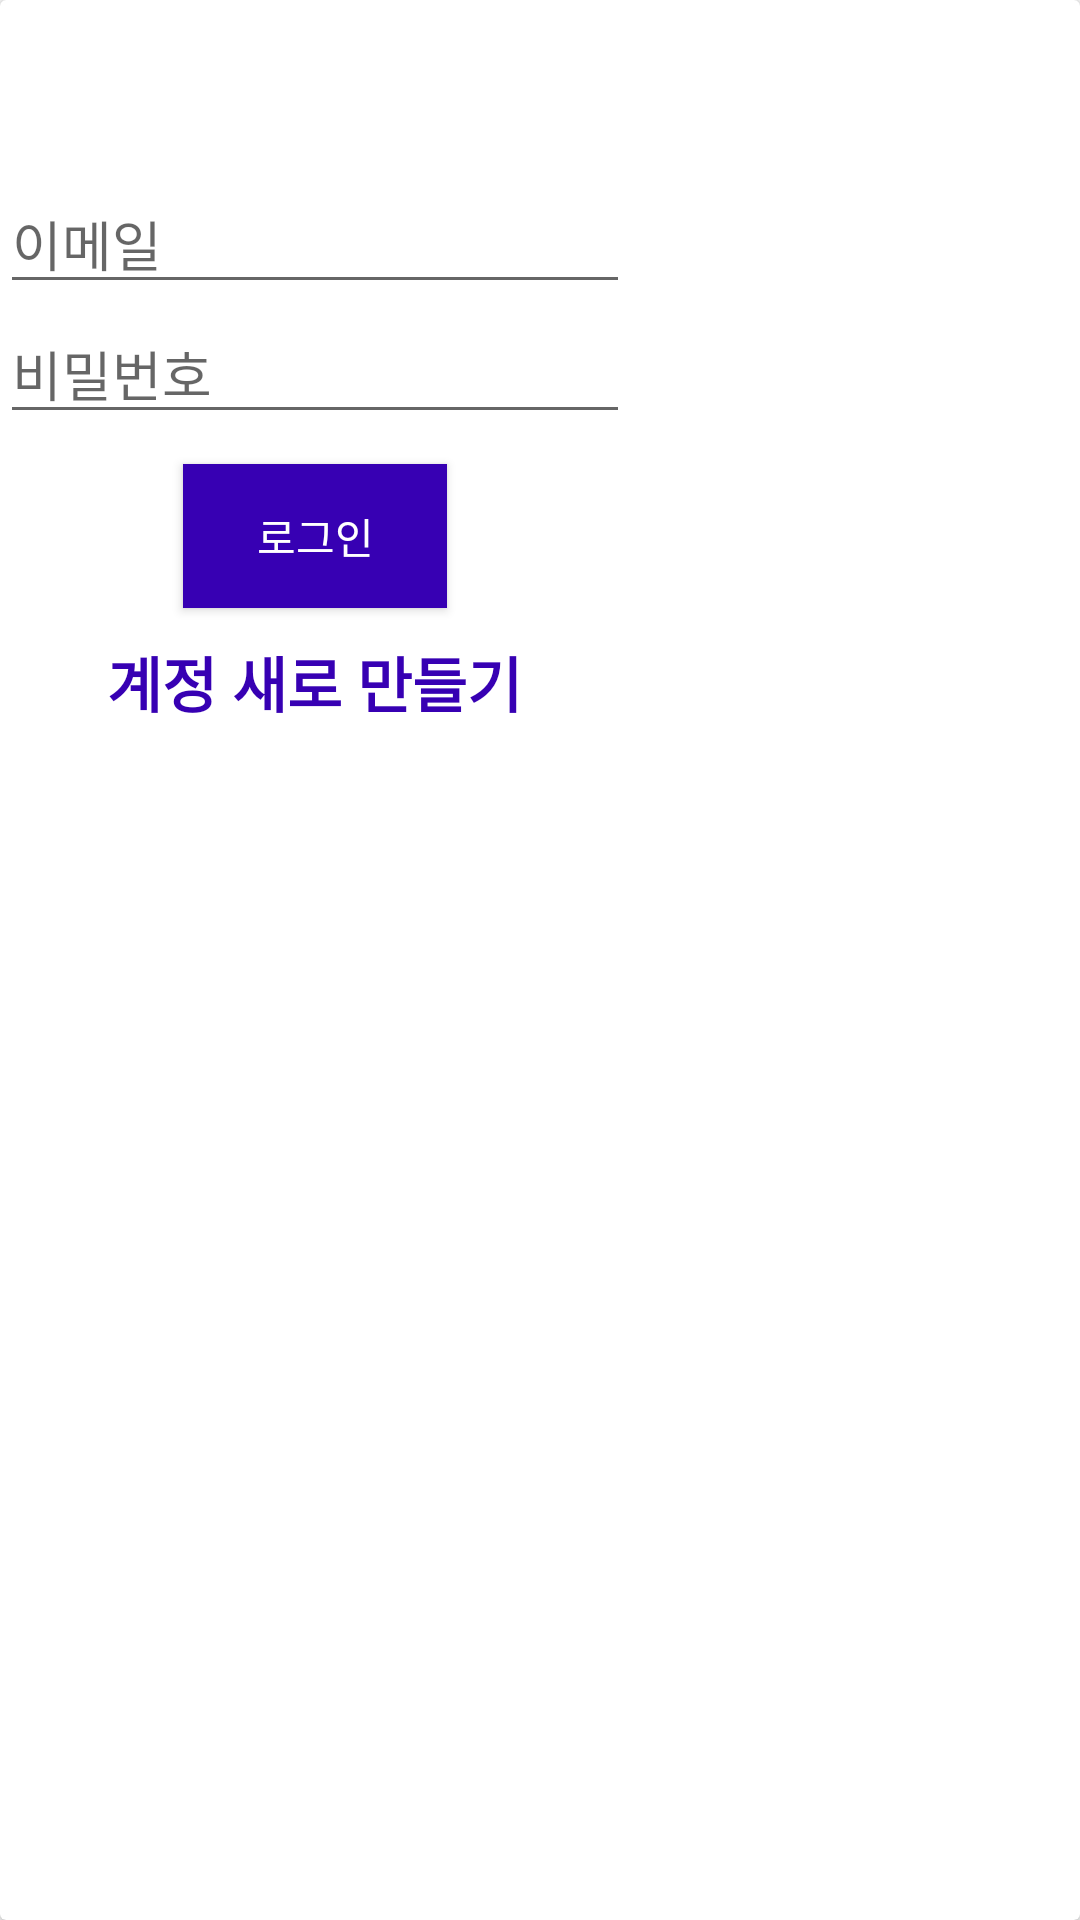

Produce the Android XML layout that renders to this screen, including the resource entries it uses.
<!-- AndroidManifest.xml: application theme AppTheme -->
<!-- res/layout/loginform.xml -->
<?xml version="1.0" encoding="utf-8"?>
<androidx.cardview.widget.CardView xmlns:android="http://schemas.android.com/apk/res/android"
    android:layout_width="match_parent"
    android:layout_height="match_parent">
    <LinearLayout
        android:layout_width="wrap_content"
        android:layout_height="300dp"
        android:gravity="center"
        android:orientation="vertical">
        <EditText
            android:id="@+id/etemail"

            android:layout_width="wrap_content"
            android:layout_height="wrap_content"
            android:ems = "10"
            android:hint="이메일"
            android:inputType="textEmailAddress"/>

        <EditText
            android:id="@+id/mypass"
            android:layout_width="wrap_content"
            android:layout_height="wrap_content"
            android:ems="10"
            android:hint="비밀번호"
            android:inputType="textPassword"

            />
        <Button
            android:id="@+id/btnlogin"
            android:textAllCaps="false"
            android:layout_marginTop="10dp"
            android:textColor="@color/white"
            android:background="@color/purple_700"
            android:text="로그인"
            android:layout_width="wrap_content"
            android:layout_height="wrap_content"/>
        <TextView
            android:id="@+id/createnewac"
            android:layout_marginTop="10dp"
            android:textSize="20sp"
            android:textStyle="bold"
            android:textColor="@color/design_default_color_primary_dark"
            android:layout_gravity="center"
            android:text="계정 새로 만들기"
            android:layout_width="wrap_content"
            android:layout_height="wrap_content"/>


    </LinearLayout>




</androidx.cardview.widget.CardView>
<!-- resources referenced by this layout -->
<resources>
  <color name="purple_700">#FF3700B3</color>
  <color name="white">#FFFFFFFF</color>
  <style name="AppTheme" parent="Theme.AppCompat.Light.DarkActionBar">
          
          <item name="colorPrimary">@color/purple_700</item>
          <item name="colorPrimaryDark">@color/black</item>
          <item name="colorAccent">@color/colorAccent</item>
      </style>
  <color name="black">#FF000000</color>
  <color name="colorAccent">#FF4081</color>
</resources>
